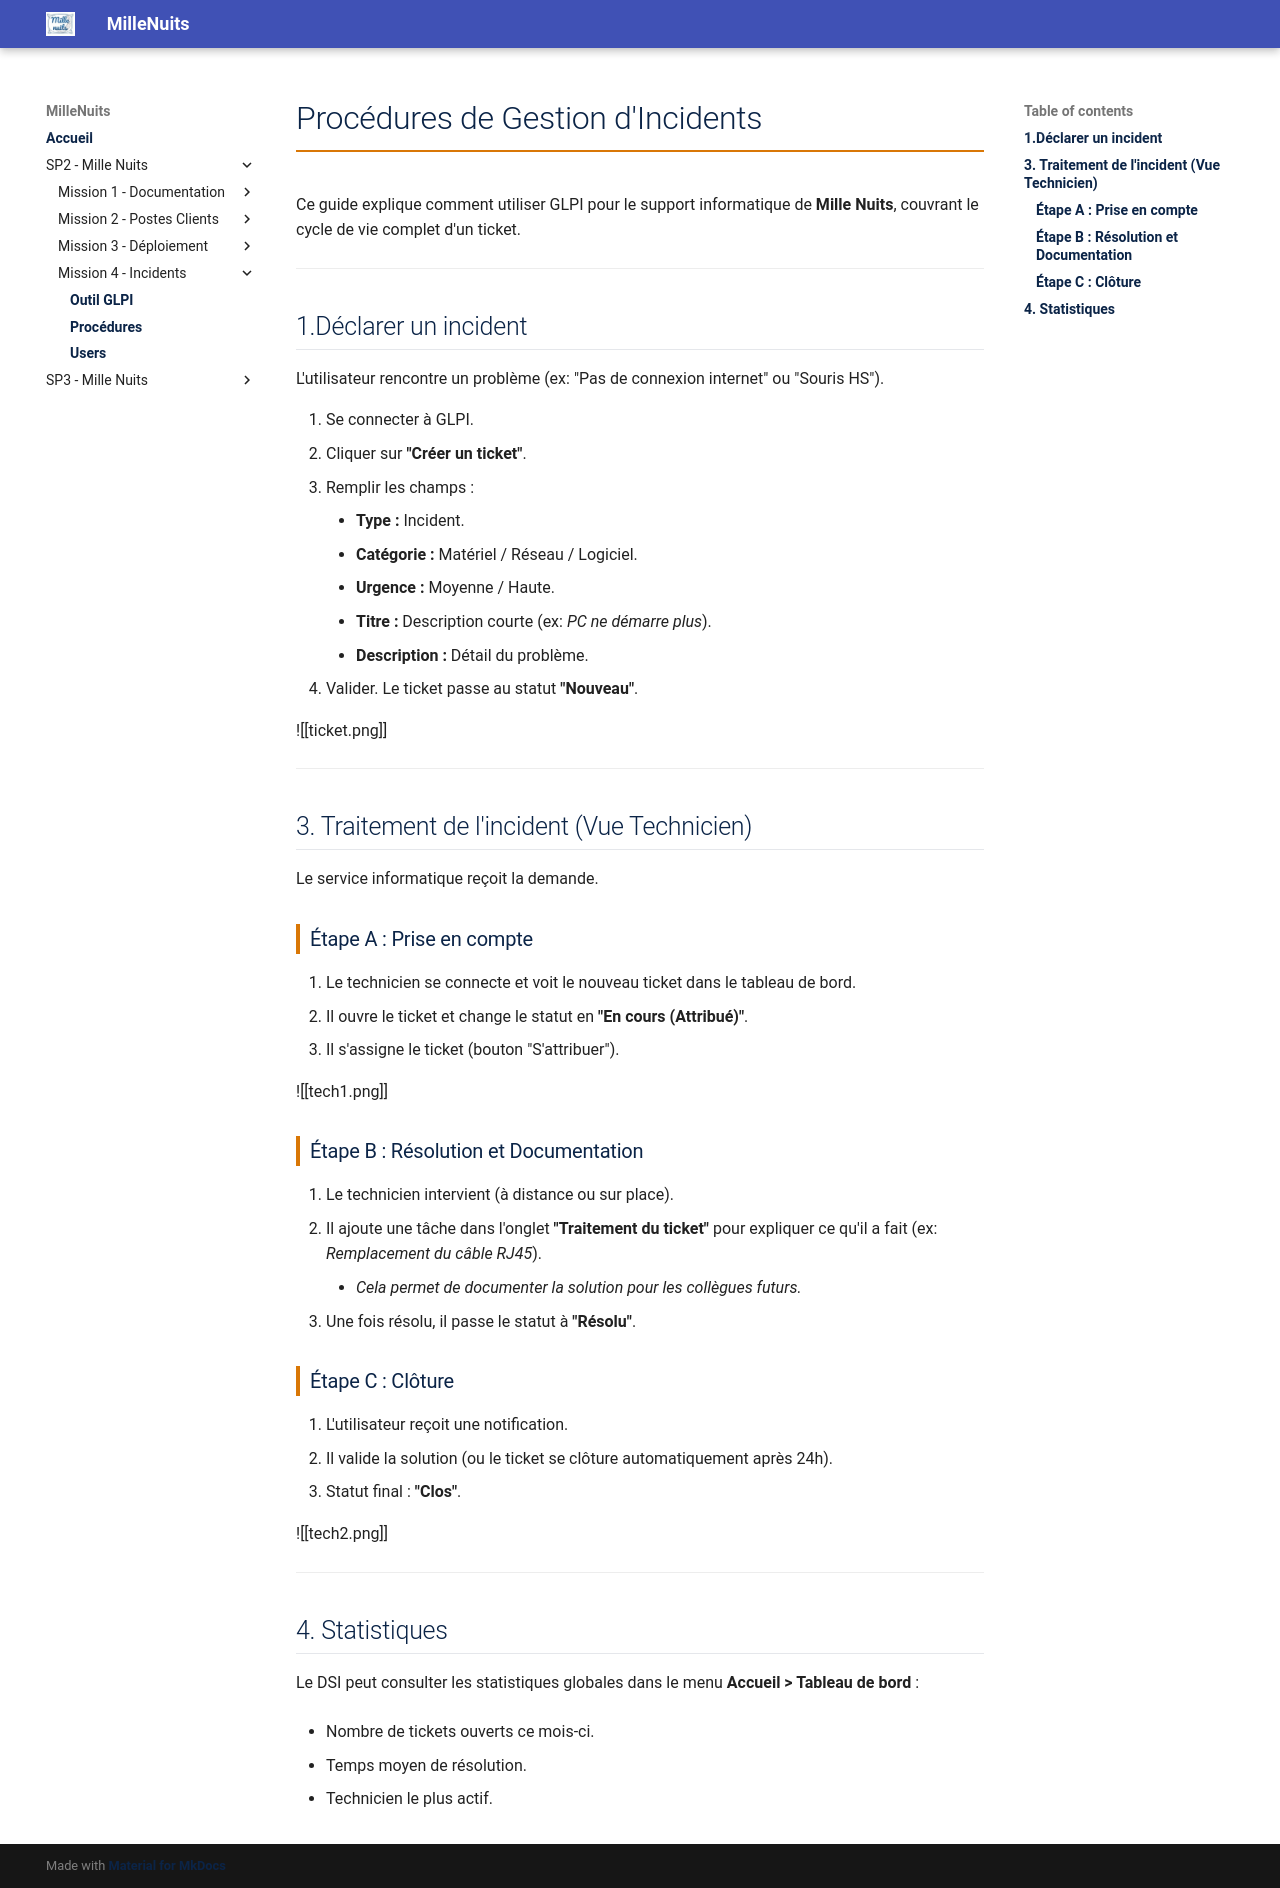

repository: IT-Amine/MilleNuits · page: SP2-MilleNuits/mission4/procedures/index.html · generator: mkdocs

<style>
:root {
    --couleur-lycee: #1e3a8a; /* Bleu */
    --couleur-titre: #d97706; /* Orange */
    --gris-clair: #f3f4f6;
}

h1 { color: var(--couleur-lycee); border-bottom: 2px solid var(--couleur-titre); padding-bottom: 10px; }
h2 { color: var(--couleur-lycee); margin-top: 30px; border-bottom: 1px solid #e5e7eb; padding-bottom: 5px; }
h3 { color: #333; border-left: 4px solid var(--couleur-titre); padding-left: 10px; margin-top: 25px; }

/* En-tête */
.header-container { 
    display: flex; align-items: center; justify-content: space-between; 
    margin-bottom: 40px; border-bottom: 1px solid #ddd; padding-bottom: 20px;
}
.logo img { 
    width: 250px; 
    height: auto; 
}
.info-box { text-align: right; color: #555; font-size: 1em; line-height: 1.4; }

/* Tableaux */
table { width: 100%; border-collapse: collapse; margin: 20px 0; border-radius: 5px; overflow: hidden; box-shadow: 0 0 10px rgba(0,0,0,0.05); }
th { background-color: var(--couleur-lycee); color: white; padding: 12px; text-transform: uppercase; font-size: 0.9em; }
td { border: 1px solid #e5e7eb; padding: 10px; text-align: center; }
td:first-child { text-align: left; font-weight: bold; color: var(--couleur-lycee); }
tr:nth-child(even) { background-color: #f9fafb; }

/* Boites */
.calc-box { 
    background-color: var(--gris-clair); 
    border-left: 4px solid var(--couleur-titre); 
    padding: 15px; 
    margin-bottom: 20px; 
    border-radius: 0 5px 5px 0;
}
.status-ok { color: #166534; font-weight: bold; background-color: #dcfce7; padding: 5px 10px; border-radius: 15px; }
</style>

# Procédures de Gestion d'Incidents

Ce guide explique comment utiliser GLPI pour le support informatique de **Mille Nuits**, couvrant le cycle de vie complet d'un ticket.

---

## 1.Déclarer un incident

L'utilisateur rencontre un problème (ex: "Pas de connexion internet" ou "Souris HS").

1. Se connecter à GLPI.
2. Cliquer sur **"Créer un ticket"**.
3. Remplir les champs :
    * **Type :** Incident.
    * **Catégorie :** Matériel / Réseau / Logiciel.
    * **Urgence :** Moyenne / Haute.
    * **Titre :** Description courte (ex: *PC ne démarre plus*).
    * **Description :** Détail du problème.
4. Valider. Le ticket passe au statut **"Nouveau"**.



---

## 3. Traitement de l'incident (Vue Technicien)

Le service informatique reçoit la demande.

### Étape A : Prise en compte
1. Le technicien se connecte et voit le nouveau ticket dans le tableau de bord.
2. Il ouvre le ticket et change le statut en **"En cours (Attribué)"**.
3. Il s'assigne le ticket (bouton "S'attribuer").


### Étape B : Résolution et Documentation
1. Le technicien intervient (à distance ou sur place).
2. Il ajoute une tâche dans l'onglet **"Traitement du ticket"** pour expliquer ce qu'il a fait (ex: *Remplacement du câble RJ45*).
    * *Cela permet de documenter la solution pour les collègues futurs.*
3. Une fois résolu, il passe le statut à **"Résolu"**.

### Étape C : Clôture
1. L'utilisateur reçoit une notification.
2. Il valide la solution (ou le ticket se clôture automatiquement après 24h).
3. Statut final : **"Clos"**.



---
## 4. Statistiques

Le DSI peut consulter les statistiques globales dans le menu **Accueil > Tableau de bord** :

* Nombre de tickets ouverts ce mois-ci.

* Temps moyen de résolution.

* Technicien le plus actif.
